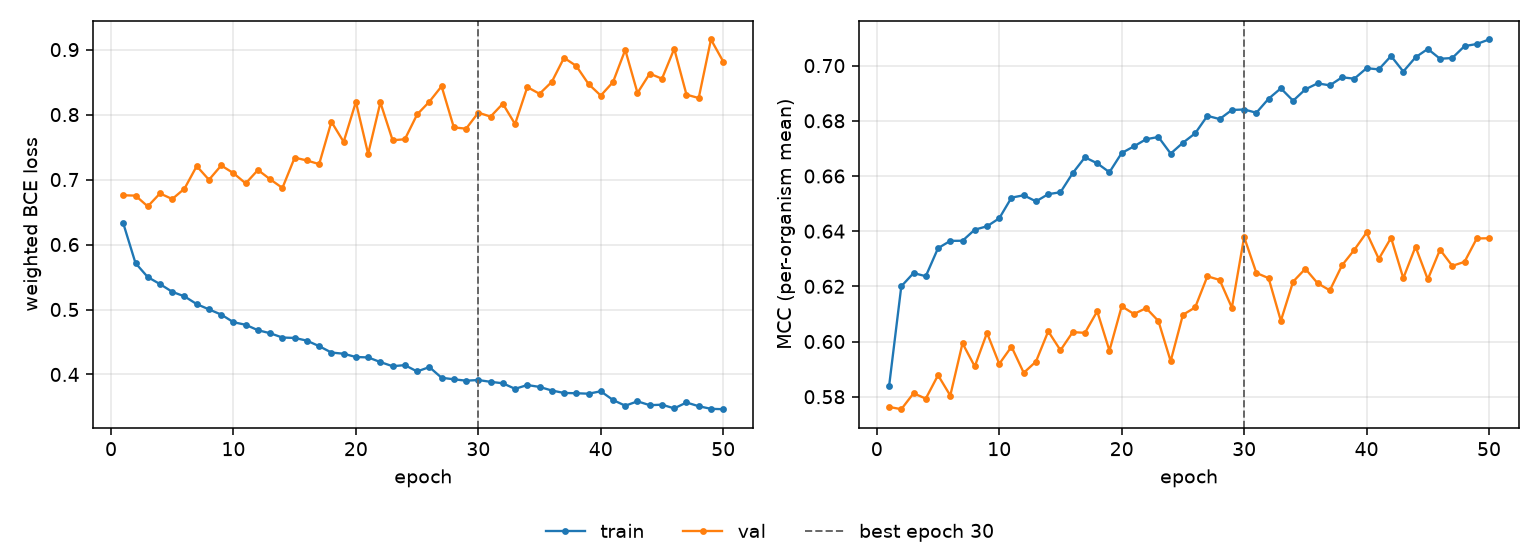

The data file committed next to this chart (first rows):
epoch, tr_loss, vl_loss, tr_mcc, vl_mcc, is_best
1, 0.6327, 0.6758, 0.5837, 0.5763, False
2, 0.5714, 0.6753, 0.62, 0.5755, False
3, 0.5499, 0.6587, 0.6248, 0.5812, False
4, 0.5391, 0.6787, 0.6237, 0.5793, False
5, 0.5272, 0.67, 0.6338, 0.5878, False
6, 0.5202, 0.686, 0.6365, 0.5804, False
7, 0.5083, 0.7207, 0.6365, 0.5994, False
8, 0.5002, 0.6997, 0.6405, 0.591, False
9, 0.4922, 0.7217, 0.6418, 0.6031, False
10, 0.4805, 0.7099, 0.6447, 0.5919, False
11, 0.4765, 0.6941, 0.6522, 0.5981, False
12, 0.4681, 0.7148, 0.653, 0.5887, False
13, 0.4635, 0.7004, 0.6508, 0.5927, False
14, 0.4568, 0.6871, 0.6534, 0.6037, False
15, 0.4563, 0.7338, 0.6541, 0.5968, False
16, 0.4521, 0.7294, 0.661, 0.6034, False
17, 0.4436, 0.7238, 0.6668, 0.6032, False
18, 0.4338, 0.789, 0.6646, 0.611, False
19, 0.4319, 0.758, 0.6614, 0.5967, False
20, 0.4269, 0.8195, 0.6683, 0.6128, False
21, 0.4263, 0.7396, 0.6707, 0.61, False
22, 0.4191, 0.8187, 0.6733, 0.6121, False
23, 0.4127, 0.7605, 0.6741, 0.6074, False
24, 0.4144, 0.7621, 0.6681, 0.5929, False
25, 0.4046, 0.8002, 0.672, 0.6097, False
26, 0.4114, 0.8199, 0.6755, 0.6124, False
27, 0.3949, 0.8436, 0.6818, 0.6236, False
28, 0.3926, 0.7803, 0.6806, 0.6223, False
29, 0.3905, 0.7783, 0.6839, 0.6123, False
30, 0.3915, 0.803, 0.6841, 0.6379, True
31, 0.3887, 0.7969, 0.6829, 0.6249, False
32, 0.3865, 0.8168, 0.688, 0.623, False
33, 0.3779, 0.7854, 0.6918, 0.6075, False
34, 0.3838, 0.8423, 0.6873, 0.6217, False
35, 0.3808, 0.832, 0.6914, 0.6264, False
36, 0.3753, 0.8503, 0.6936, 0.6211, False
37, 0.3715, 0.8874, 0.6928, 0.6185, False
38, 0.3711, 0.8749, 0.6958, 0.6276, False
39, 0.3704, 0.8471, 0.6953, 0.6332, False
40, 0.3741, 0.8293, 0.6991, 0.6395, False
41, 0.3607, 0.8501, 0.6986, 0.6299, False
42, 0.3519, 0.8997, 0.7035, 0.6376, False
43, 0.3587, 0.8333, 0.6979, 0.623, False
44, 0.3527, 0.8631, 0.703, 0.6344, False
45, 0.3535, 0.8552, 0.706, 0.6225, False
46, 0.3478, 0.9013, 0.7025, 0.6333, False
47, 0.3569, 0.8307, 0.7027, 0.6274, False
48, 0.3511, 0.8255, 0.7071, 0.6289, False
49, 0.3471, 0.9156, 0.7078, 0.6374, False
50, 0.3465, 0.8817, 0.7095, 0.6374, False
